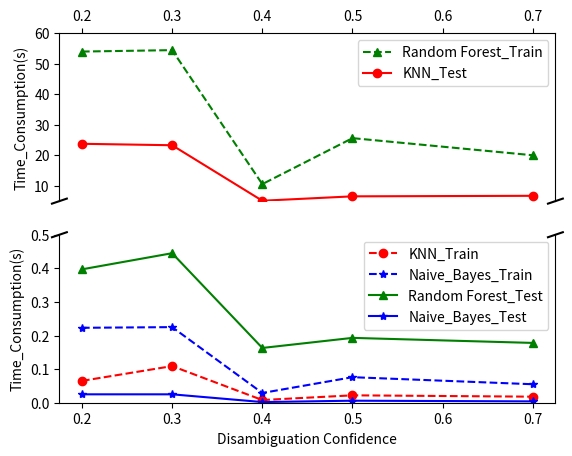

Generate this figure with matplotlib:
import matplotlib.pyplot as plt

f,(ax,ax2) = plt.subplots(2,1,sharex=True)

plt.xlabel("Disambiguation Confidence")
ax.set_ylabel('Time_Consumption(s)')
ax2.set_ylabel('Time_Consumption(s)')

x_value = [0.2,0.3,0.4,0.5,0.7]
KNN_Train_Time = [0.065,0.109,0.008,0.022,0.018]
RF_Train_Time = [53.963,54.430,10.568,25.619,20.017]
NB_Train_Time = [0.223,0.225,0.029,0.076,0.055]
KNN_Test_Time = [23.769,23.295,5.126,6.566,6.740]
RF_Test_Time  = [0.397,0.445,0.163,0.193,0.178]
NB_Test_Time  = [0.025,0.025,0.002,0.006,0.004]

#Plot data
ax2.plot(x_value, KNN_Train_Time, marker='o', color='r', label='KNN_Train', linestyle='--')
ax2.plot(x_value, NB_Train_Time, marker='*', color='b', label='Naive_Bayes_Train', linestyle='--')
ax2.plot(x_value, RF_Test_Time, marker='^', color='g', label='Random Forest_Test')
ax2.plot(x_value, NB_Test_Time, marker='*', color='b', label='Naive_Bayes_Test')
ax.plot(x_value, RF_Train_Time, marker='^', color='g', label='Random Forest_Train', linestyle='--')
ax.plot(x_value, KNN_Test_Time, marker='o', color='r', label='KNN_Test')

#limit the view to different portions of the data
ax2.set_ylim(0, 0.5)
ax.set_ylim(5, 60)

# hide the spines between ax and ax2
ax.spines['bottom'].set_visible(False)
ax2.spines['top'].set_visible(False)

ax.xaxis.tick_top()
ax.tick_params(labeltop='off')  # don't put tick labels at the top
ax2.xaxis.tick_bottom()


d = .015  # how big to make the diagonal lines in axes coordinates
# arguments to pass to plot, just so we don't keep repeating them
kwargs = dict(transform=ax.transAxes, color='k', clip_on=False)
ax.plot((-d, +d), (-d, +d), **kwargs)        # top-left diagonal
ax.plot((1 - d, 1 + d), (-d, +d), **kwargs)  # top-right diagonal

kwargs.update(transform=ax2.transAxes)  # switch to the bottom axes
ax2.plot((-d, +d), (1 - d, 1 + d), **kwargs)  # bottom-left diagonal
ax2.plot((1 - d, 1 + d), (1 - d, 1 + d), **kwargs)  # bottom-right diagonal

ax2.legend(loc='upper right')
ax.legend(loc='upper right')

plt.show()
